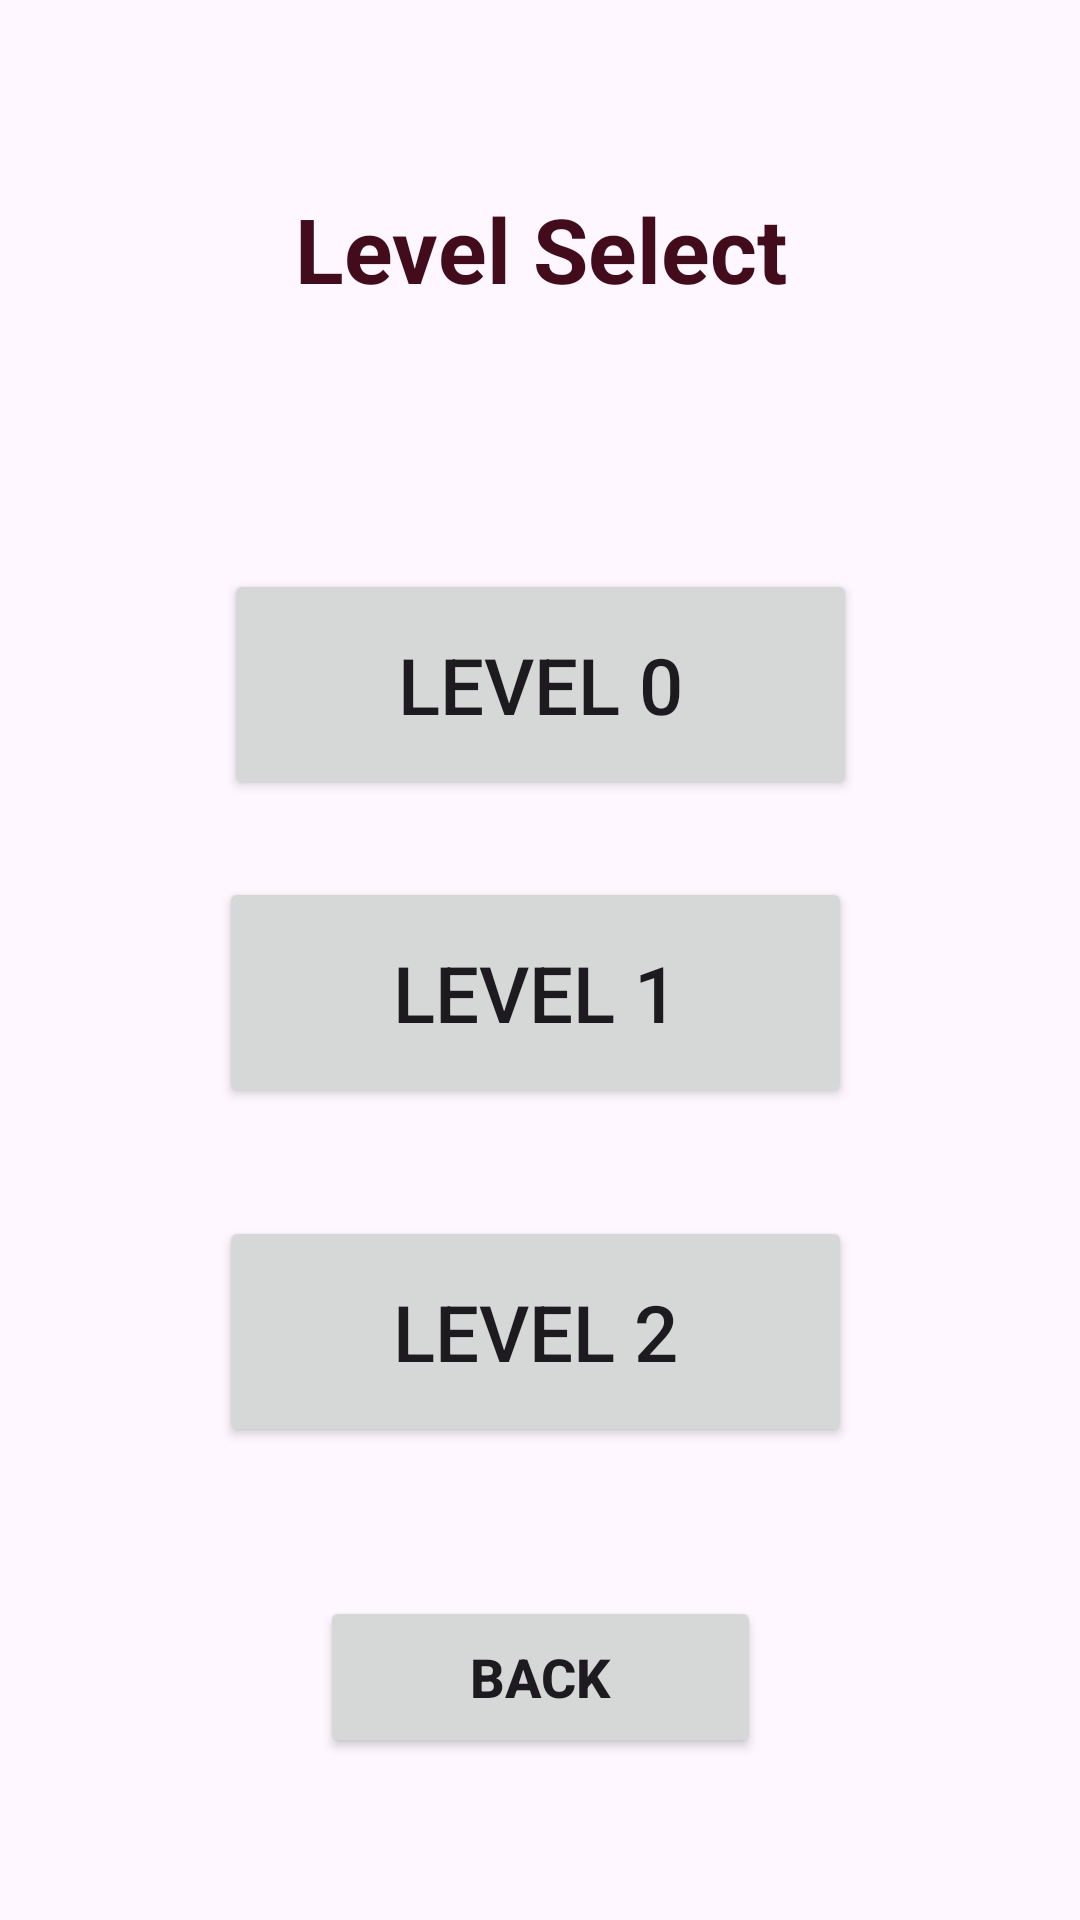

The Android layout XML behind this screen, and the referenced resources:
<!-- AndroidManifest.xml: application theme Theme.Assignement2_R -->
<!-- res/layout/activity_level_selector_menue.xml -->
<?xml version="1.0" encoding="utf-8"?>
<androidx.constraintlayout.widget.ConstraintLayout xmlns:android="http://schemas.android.com/apk/res/android"
    xmlns:app="http://schemas.android.com/apk/res-auto"
    xmlns:tools="http://schemas.android.com/tools"
    android:id="@+id/main"
    android:layout_width="match_parent"
    android:layout_height="match_parent"
    android:background="@drawable/levelsel"
    tools:context=".LevelSelectorMenue">

    <Button
        android:id="@+id/btnBack"
        android:layout_width="147dp"
        android:layout_height="54dp"
        android:text="Back"
        android:textSize="18sp"
        android:textStyle="bold"
        app:layout_constraintBottom_toBottomOf="parent"
        app:layout_constraintEnd_toEndOf="parent"
        app:layout_constraintStart_toStartOf="parent"
        app:layout_constraintTop_toTopOf="parent"
        app:layout_constraintVertical_bias="0.908" />

    <TextView
        android:id="@+id/textView2"
        android:layout_width="179dp"
        android:layout_height="48dp"
        android:text="Level Select"
        android:textAlignment="center"
        android:textColor="#420C1D"
        android:textSize="30sp"
        android:textStyle="bold"
        app:layout_constraintBottom_toBottomOf="parent"
        app:layout_constraintEnd_toEndOf="parent"
        app:layout_constraintStart_toStartOf="parent"
        app:layout_constraintTop_toTopOf="parent"
        app:layout_constraintVertical_bias="0.106" />

    <Button
        android:id="@+id/btnLevel3"
        android:layout_width="211dp"
        android:layout_height="77dp"
        android:text="Level 2"
        android:textSize="26sp"
        app:layout_constraintBottom_toBottomOf="parent"
        app:layout_constraintEnd_toEndOf="parent"
        app:layout_constraintHorizontal_bias="0.491"
        app:layout_constraintStart_toStartOf="parent"
        app:layout_constraintTop_toTopOf="parent"
        app:layout_constraintVertical_bias="0.72" />

    <Button
        android:id="@+id/btnLevel2"
        android:layout_width="211dp"
        android:layout_height="77dp"
        android:text="Level 1"
        android:textSize="26sp"
        app:layout_constraintBottom_toBottomOf="parent"
        app:layout_constraintEnd_toEndOf="parent"
        app:layout_constraintHorizontal_bias="0.49"
        app:layout_constraintStart_toStartOf="parent"
        app:layout_constraintTop_toTopOf="parent"
        app:layout_constraintVertical_bias="0.519" />

    <Button
        android:id="@+id/btnLevel1"
        android:layout_width="211dp"
        android:layout_height="77dp"
        android:text="Level 0"
        android:textSize="26sp"
        app:layout_constraintBottom_toBottomOf="parent"
        app:layout_constraintEnd_toEndOf="parent"
        app:layout_constraintStart_toStartOf="parent"
        app:layout_constraintTop_toTopOf="parent"
        app:layout_constraintVertical_bias="0.337" />

</androidx.constraintlayout.widget.ConstraintLayout>
<!-- resources referenced by this layout -->
<resources>
  <style name="Theme.Assignement2_R" parent="Base.Theme.Assignement2_R" />
  <style name="Base.Theme.Assignement2_R" parent="Theme.Material3.DayNight.NoActionBar">
          
          
      </style>
</resources>
